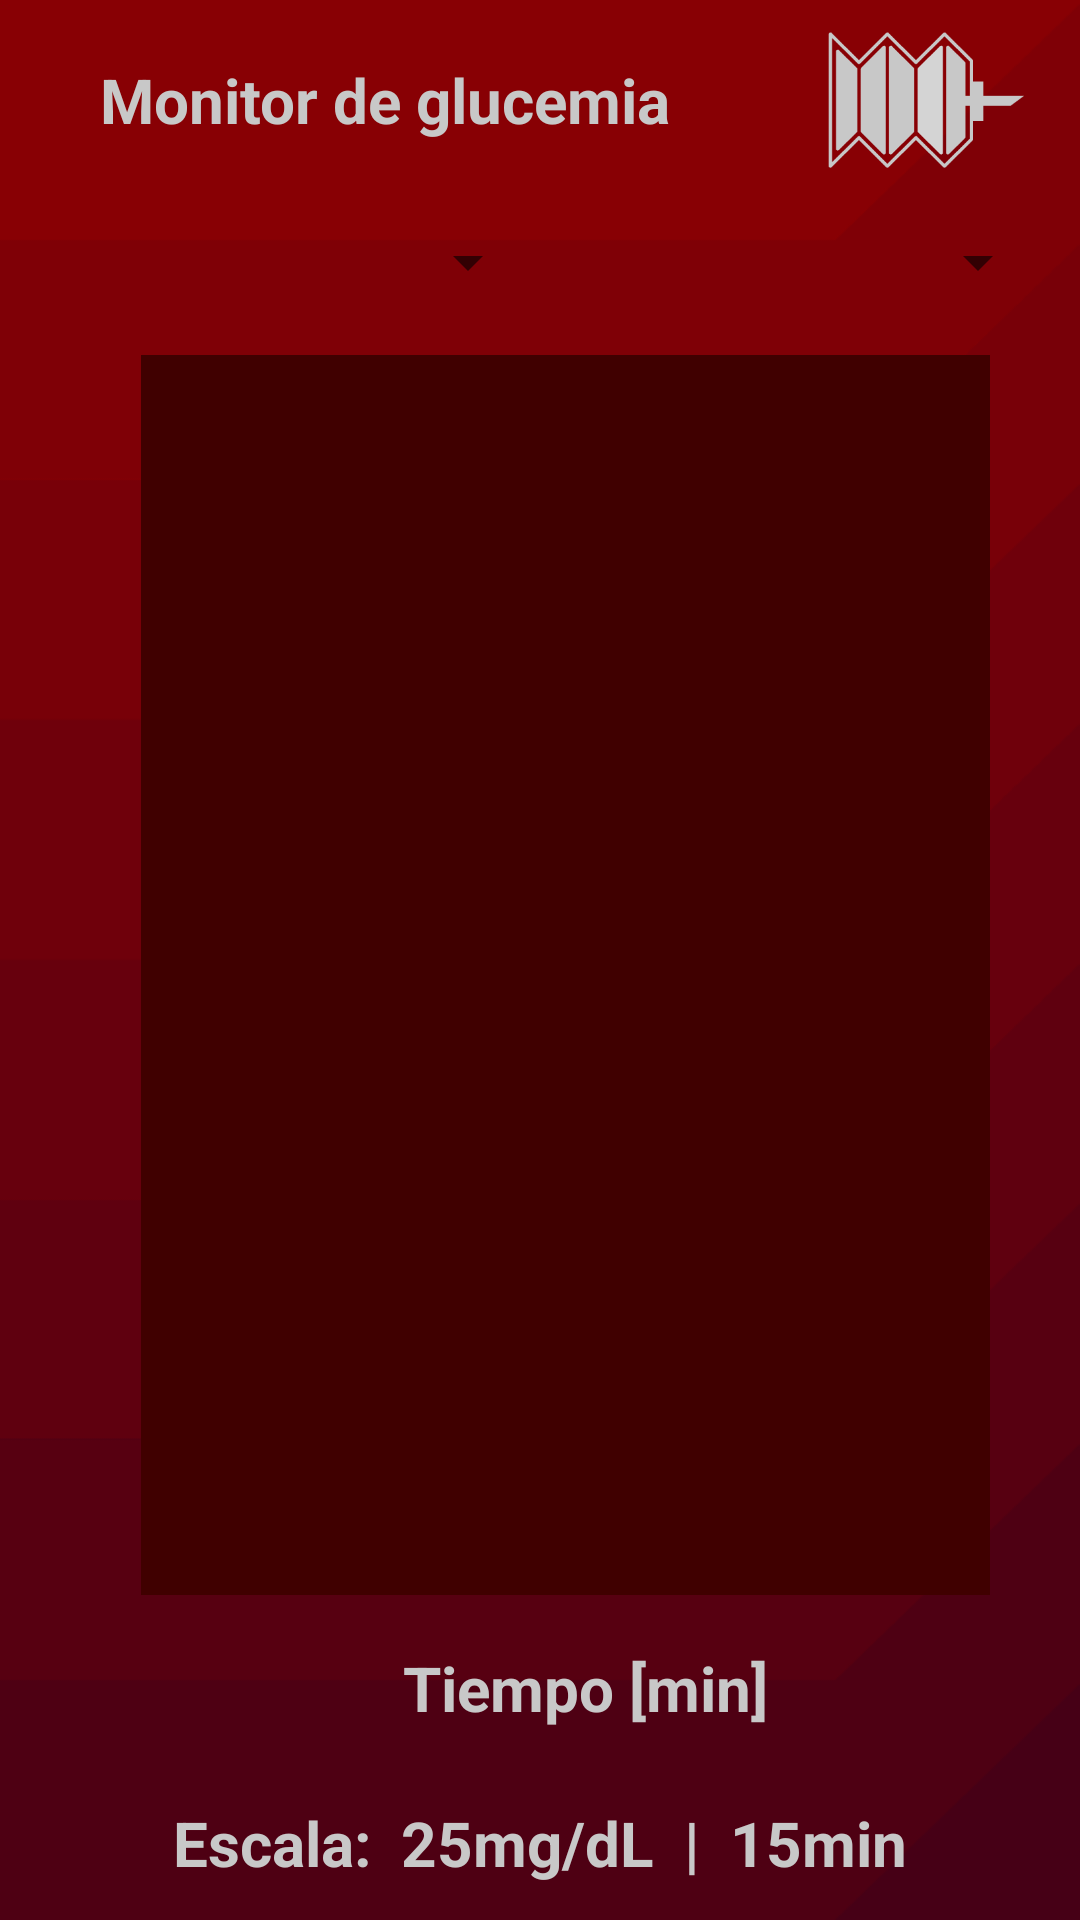

This screen was rendered from an Android layout file. Write that file and the resources it references.
<!-- AndroidManifest.xml: application theme AppTheme -->
<!-- res/layout/fragment_monitor_layout.xml -->
<?xml version="1.0" encoding="utf-8"?>
<LinearLayout
    xmlns:android="http://schemas.android.com/apk/res/android"
    android:orientation="vertical"
    android:layout_width="match_parent"
    android:layout_height="match_parent"
    android:background="@drawable/fondoapp"
    >

    <LinearLayout
        android:layout_marginTop="@dimen/margen_mini"
        android:layout_weight="1"
        android:layout_width="match_parent"
        android:layout_height="0dp"
        android:orientation="horizontal"
        >
        <TextView
            android:layout_marginTop="@dimen/margen_mini"
            android:layout_width="0dp"
            android:layout_weight="2.5"
            android:layout_height="match_parent"
            android:text="@string/titulo_monitor"
            android:id="@+id/consola_monitor"
            style="@style/tituloFragment"
            />

        <ImageView
            android:layout_marginTop="@dimen/margen_mini"
            android:layout_width="0dp"
            android:layout_weight="1"
            android:layout_height="match_parent"
            android:src="@drawable/jeringa"
            android:id="@+id/jeringa" />
    </LinearLayout>



    <LinearLayout

        android:layout_marginLeft="@dimen/margen_chiquis"
        android:layout_marginRight="@dimen/margen_chiquis"
        android:layout_marginTop="@dimen/margen_mini"
        android:layout_weight="1"
        android:orientation="horizontal"
        android:layout_width="match_parent"
        android:layout_height="0dp"
        android:id="@+id/spinners_fechas"
        >

        <Spinner
            android:layout_weight="1"
            android:layout_width="0dp"
            android:layout_height="match_parent"
            android:id="@+id/fecha_inicio"
        />

        <Spinner
            android:layout_weight="1"
            android:layout_width="0dp"
            android:layout_height="match_parent"
            android:id="@+id/fecha_final"
        />

    </LinearLayout>

    <LinearLayout
        android:layout_marginTop="@dimen/margen_mini"
        android:orientation="horizontal"
        android:layout_width="match_parent"
        android:layout_height="0dp"
        android:layout_weight="8"
        >
        <ImageView
            style="@style/tituloFragment"
            android:layout_weight="1"
            android:layout_width="0dp"
            android:layout_height="match_parent"
            android:id="@+id/ejeY_monitor"
            />

        <ImageView
            android:layout_marginRight="@dimen/margen_mediano"
            android:layout_weight="6"
            android:layout_width="0dp"
            android:layout_height="match_parent"
            android:id="@+id/canvas_monitor"
            android:background="@color/colorBottomDark"
            />
    </LinearLayout>

    <TextView
        android:layout_marginTop="@dimen/margen_mini"
        android:layout_marginRight="@dimen/margen_mediano"
        android:layout_marginLeft="@dimen/margen_grande"
        android:layout_weight="1"
        android:layout_width="match_parent"
        android:layout_height="0dp"
        android:id="@+id/textView6"
        style="@style/tituloFragment"
        android:text="@string/eje_tiempo"
    />
    <TextView
        android:layout_weight="1"
        android:id="@+id/monitor_escala"
        android:layout_width="match_parent"
        android:layout_height="0dp"
        style="@style/tituloFragment"
        android:text="@string/info_tendencias"
    />

</LinearLayout>
<!-- resources referenced by this layout -->
<resources>
  <color name="colorBottomDark">#400000</color>
  <dimen name="margen_chiquis">10dp</dimen>
  <dimen name="margen_grande">60dp</dimen>
  <dimen name="margen_mediano">30dp</dimen>
  <dimen name="margen_mini">5dp</dimen>
  <!-- drawable fondoapp: png bitmap (drawable, 13330 bytes) -->
  <!-- drawable jeringa: png bitmap (drawable, 3847 bytes) -->
  <string name="eje_tiempo">Tiempo [min]</string>
  <string name="info_tendencias">"Escala:  25mg/dL  |  15min"</string>
  <string name="titulo_monitor">"Monitor de glucemia"</string>
  <style name="tituloFragment">
          <item name="android:textColor">@color/colorLetraClara</item>
          <item name="android:textSize">10pt</item>
          <item name="android:gravity">center</item>
          <item name="android:textStyle">bold</item>
      </style>
  <style name="AppTheme" parent="Theme.AppCompat.Light.DarkActionBar">
          
          <item name="colorPrimary">@color/colorPrimary</item>
          <item name="colorPrimaryDark">@color/colorPrimaryDark</item>
          <item name="colorAccent">@color/colorAccent</item>
      </style>
  <color name="colorLetraClara">#c8c8c8</color>
  <color name="colorPrimary">#7d0011</color>
  <color name="colorPrimaryDark">#4b0000</color>
  <color name="colorAccent">#ff0000</color>
</resources>
